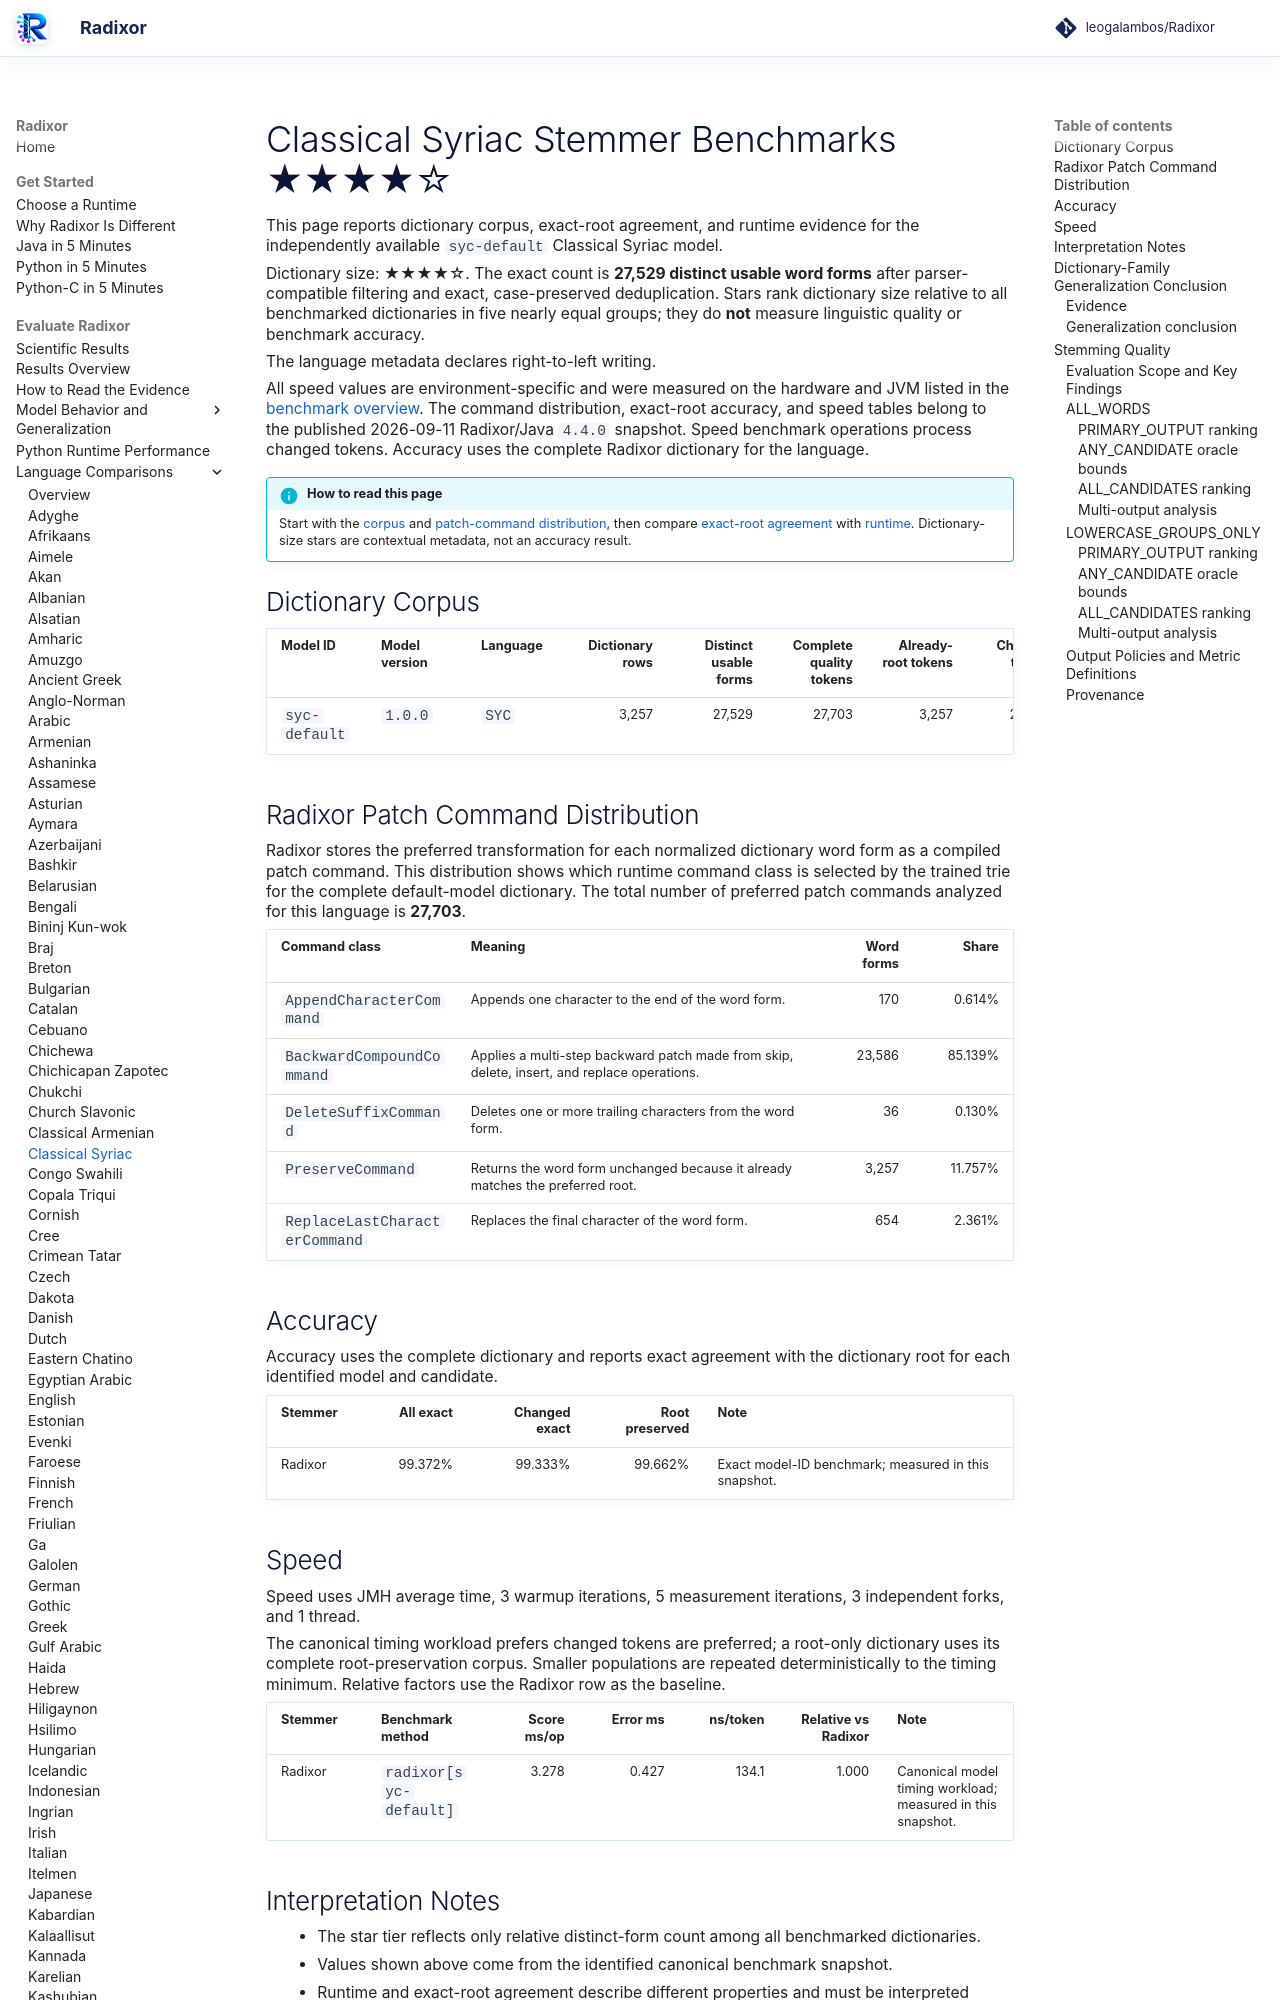

repository: leogalambos/Radixor · page: benchmarks/languages/syc/index.html · generator: mkdocs

# Classical Syriac Stemmer Benchmarks <span class="dictionary-rating" role="img" aria-label="Relative dictionary size 4 of 5; 27,529 distinct usable word forms" title="Relative dictionary size 4 of 5; 27,529 distinct usable word forms">★★★★☆</span>

This page reports dictionary corpus, exact-root agreement, and runtime evidence for the independently available `syc-default` Classical Syriac model.

<!-- DICTIONARY-SIZE-RATING:START -->
Dictionary size: <span class="dictionary-rating" role="img" aria-label="Relative dictionary size 4 of 5; 27,529 distinct usable word forms" title="Relative dictionary size 4 of 5; 27,529 distinct usable word forms">★★★★☆</span>. The exact count is **27,529 distinct usable word forms** after parser-compatible filtering and exact, case-preserved deduplication. Stars rank dictionary size relative to all benchmarked dictionaries in five nearly equal groups; they do **not** measure linguistic quality or benchmark accuracy.
<!-- DICTIONARY-SIZE-RATING:END -->

The language metadata declares right-to-left writing.

All speed values are environment-specific and were measured on the hardware and JVM listed in the [benchmark overview](../index.md). The command distribution, exact-root accuracy, and speed tables belong to the published 2026-09-11 Radixor/Java `4.4.0` snapshot. Speed benchmark operations process changed tokens. Accuracy uses the complete Radixor dictionary for the language.

<!-- BENCHMARK-EVIDENCE-MAP:START -->
!!! info "How to read this page"
    Start with the [corpus](#dictionary-corpus) and [patch-command distribution](#radixor-patch-command-distribution), then compare [exact-root agreement](#accuracy) with [runtime](#speed). Dictionary-size stars are contextual metadata, not an accuracy result.
<!-- BENCHMARK-EVIDENCE-MAP:END -->

## Dictionary Corpus

| Model ID | Model version | Language | Dictionary rows | Distinct usable forms | Complete quality tokens | Already-root tokens | Changed tokens | Timing workload | JMH timing tokens |
| --- | --- | --- | ---: | ---: | ---: | ---: | ---: | --- | ---: |
| `syc-default` | `1.0.0` | `SYC` | 3,257 | 27,529 | 27,703 | 3,257 | 24,446 | changed tokens | 24,446 |

## Radixor Patch Command Distribution

Radixor stores the preferred transformation for each normalized dictionary word form as a compiled patch command. This distribution shows which runtime command class is selected by the trained trie for the complete default-model dictionary. The total number of preferred patch commands analyzed for this language is **27,703**.

| Command class | Meaning | Word forms | Share |
| --- | --- | ---: | ---: |
| `AppendCharacterCommand` | Appends one character to the end of the word form. | 170 | 0.614% |
| `BackwardCompoundCommand` | Applies a multi-step backward patch made from skip, delete, insert, and replace operations. | 23,586 | 85.139% |
| `DeleteSuffixCommand` | Deletes one or more trailing characters from the word form. | 36 | 0.130% |
| `PreserveCommand` | Returns the word form unchanged because it already matches the preferred root. | 3,257 | 11.757% |
| `ReplaceLastCharacterCommand` | Replaces the final character of the word form. | 654 | 2.361% |

## Accuracy

Accuracy uses the complete dictionary and reports exact agreement with the dictionary root for each identified model and candidate.

| Stemmer | All exact | Changed exact | Root preserved | Note |
| --- | ---: | ---: | ---: | --- |
| Radixor | 99.372% | 99.333% | 99.662% | Exact model-ID benchmark; measured in this snapshot. |

## Speed

Speed uses JMH average time, 3 warmup iterations, 5 measurement iterations, 3 independent forks, and 1 thread.

The canonical timing workload prefers changed tokens are preferred; a root-only dictionary uses its complete root-preservation corpus. Smaller populations are repeated deterministically to the timing minimum. Relative factors use the Radixor row as the baseline.

| Stemmer | Benchmark method | Score ms/op | Error ms | ns/token | Relative vs Radixor | Note |
| --- | --- | ---: | ---: | ---: | ---: | --- |
| Radixor | `radixor[syc-default]` | 3.278 | 0.427 | 134.1 | 1.000 | Canonical model timing workload; measured in this snapshot. |

## Interpretation Notes

- The star tier reflects only relative distinct-form count among all benchmarked dictionaries.
- Values shown above come from the identified canonical benchmark snapshot.
- Runtime and exact-root agreement describe different properties and must be interpreted together.

<!-- DICTIONARY-GENERALIZATION:START -->

## Dictionary-Family Generalization Conclusion

This is the language-specific conclusion from the independent `radixor-generalization-v1` baseline
experiment. It is intentionally separate from the wider edit-cost protocol below; values from
the two frozen snapshots are not substituted for one another.
